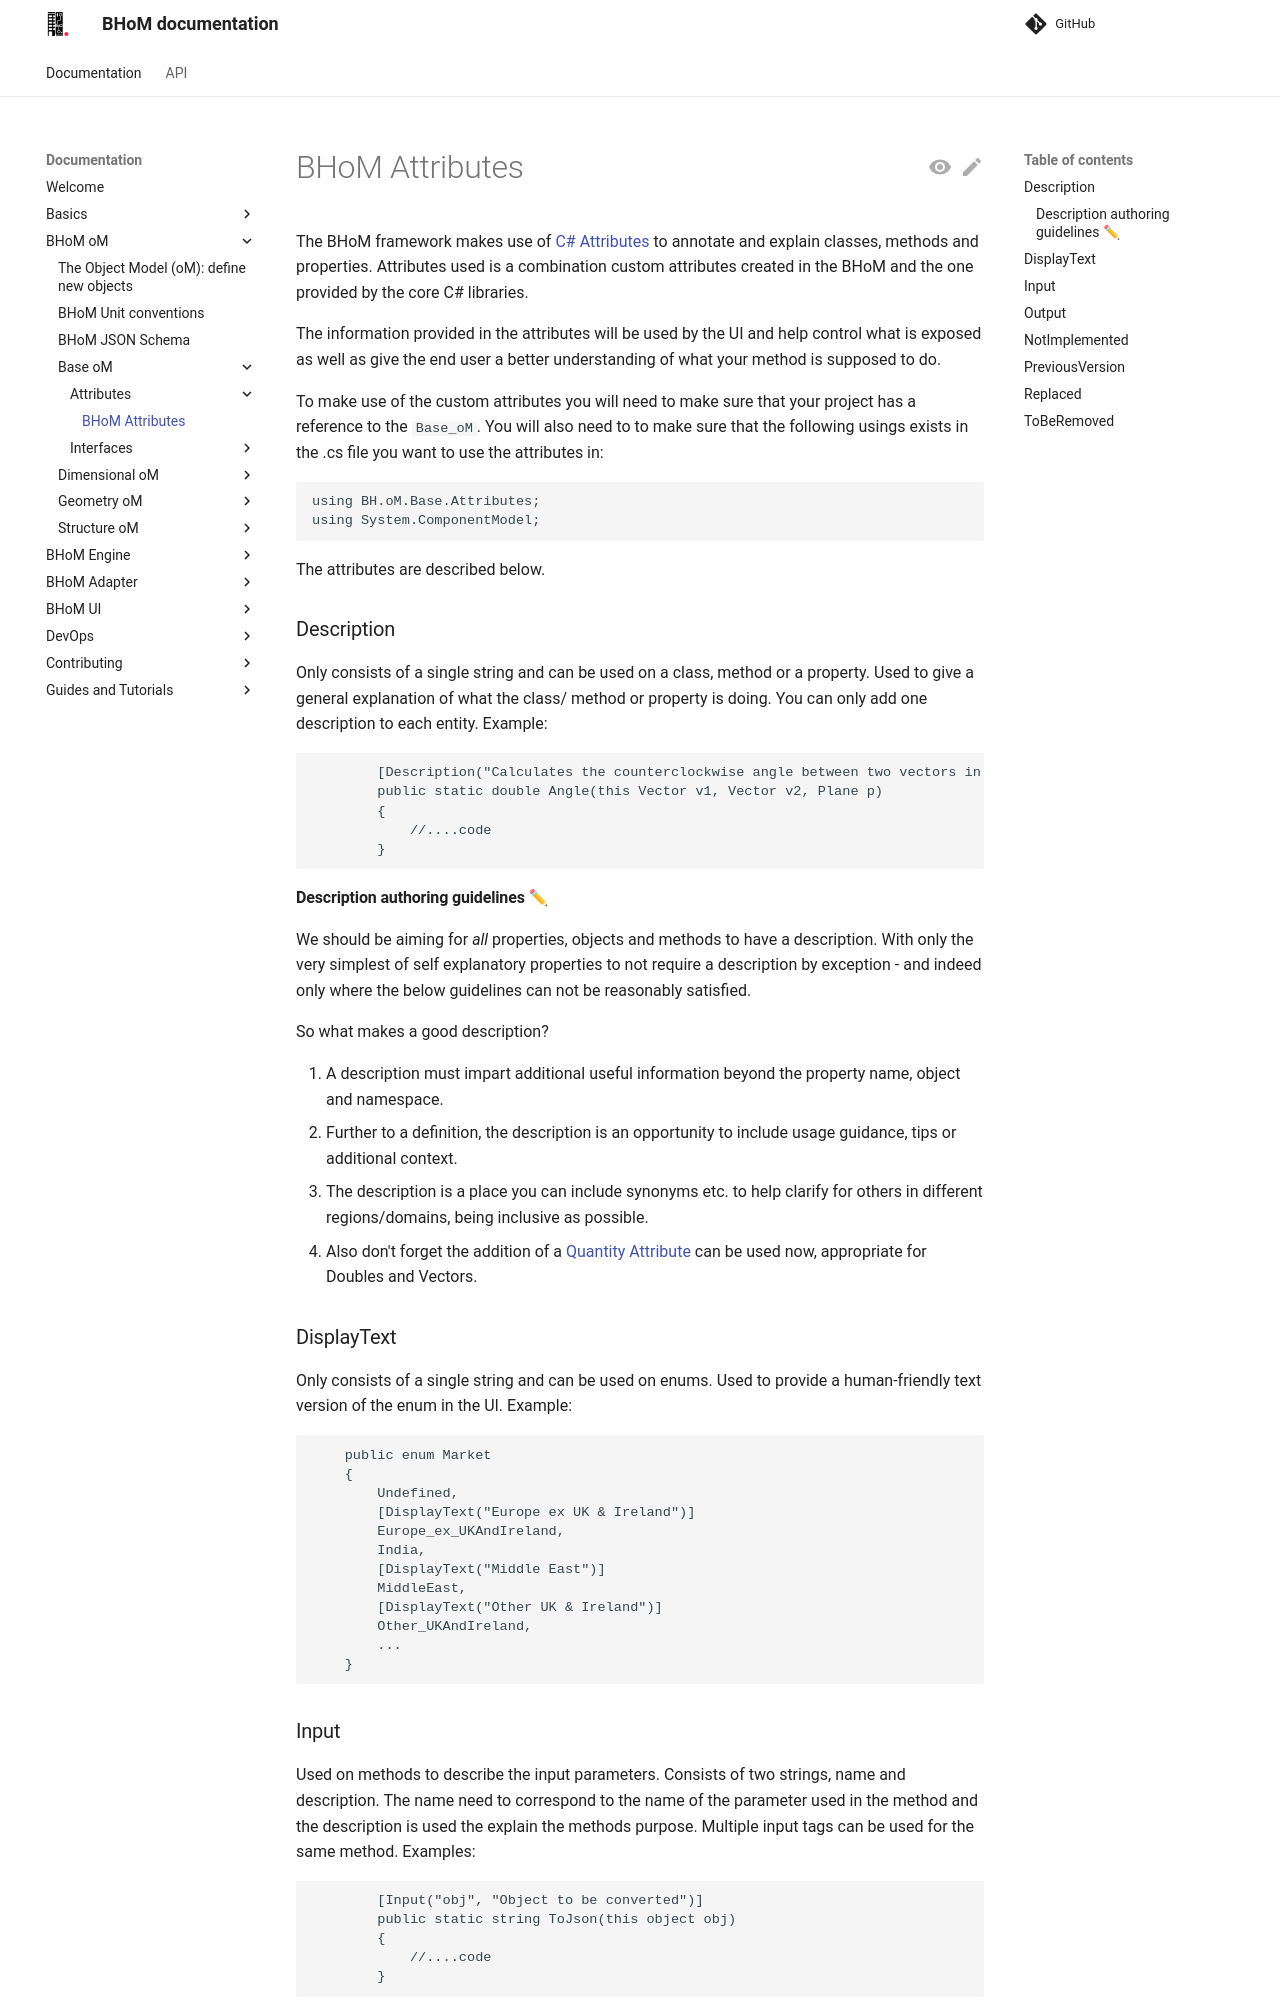

repository: BHoM/documentation · page: BHoM_oM/Base_oM/Attributes/index.html · generator: mkdocs

# BHoM Attributes

The BHoM framework makes use of [C# Attributes](https://docs.microsoft.com/en-us/dotnet/csharp/programming-guide/concepts/attributes/) to annotate and explain classes, methods and properties. Attributes used is a combination custom attributes created in the BHoM and the one provided by the core C# libraries.

The information provided in the attributes will be used by the UI and help control what is exposed as well as give the end user a better understanding of what your method is supposed to do.

To make use of the custom attributes you will need to make sure that your project has a reference to the `Base_oM`. You will also need to to make sure that the following usings exists in the .cs file you want to use the attributes in:

```
using BH.oM.Base.Attributes;
using System.ComponentModel;
```

The attributes are described below.

### Description

Only consists of a single string and can be used on a class, method or a property. Used to give a general explanation of what the class/ method or property is doing. You can only add one description to each entity. Example:

```
        [Description("Calculates the counterclockwise angle between two vectors in a plane")]
        public static double Angle(this Vector v1, Vector v2, Plane p)
        {
            //....code
        }
```



#### Description authoring guidelines ✏ 


We should be aiming for _all_ properties, objects and methods to have a description. With only the very simplest of self explanatory properties to not require a description by exception - and indeed only where the below guidelines can not be reasonably satisfied. 

So what makes a good description?

1. A description must impart additional useful information beyond the property name, object and namespace. 
2. Further to a definition, the description is an opportunity to include usage guidance, tips or additional context.
3. The description is a place you can include synonyms etc. to help clarify for others in different regions/domains, being inclusive as possible.
4. Also don't forget the addition of a [Quantity Attribute](https://github.com/BHoM/BHoM/tree/master/Quantities_oM/Attributes) can be used now, appropriate for Doubles and Vectors.

### DisplayText

Only consists of a single string and can be used on enums. Used to provide a human-friendly text version of the enum in the UI. Example:

```
    public enum Market
    {
        Undefined,
        [DisplayText("Europe ex UK & Ireland")]
        Europe_ex_UKAndIreland,
        India,
        [DisplayText("Middle East")]
        MiddleEast,
        [DisplayText("Other UK & Ireland")]
        Other_UKAndIreland,
        ...
    }
```
